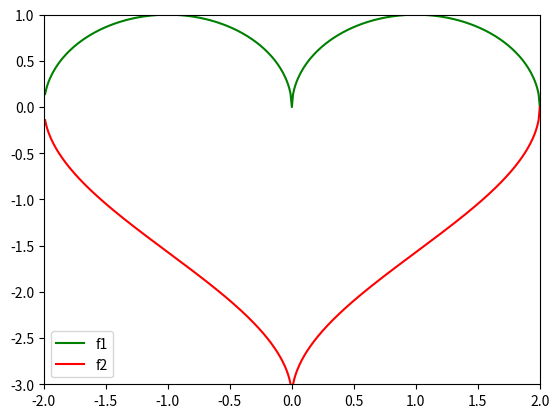

Here is the Python script that generated this plot:
import numpy as np
import matplotlib.pyplot as plt


def f1(x):
    return np.sqrt(1 - np.power(abs(x)-1, 2))


def f2(x):
    return np.arccos(1-abs(x)) - np.pi


def main():
    # Generamos valores en X
    x = np.arange(start=-10, stop=10.01, step=0.01)
    # Calculamos Y para f1 y f2
    y_1 = f1(x)
    y_2 = f2(x)
    # Configurar el grafica
    plt.plot(x, y_1, color='green', label='f1')
    plt.plot(x, y_2, color='red', label='f2')
    plt.legend()
    plt.xlim((-2, 2))
    plt.ylim((-3, 1))
    # Mostramos
    plt.show()


if __name__ == '__main__':
    main()
